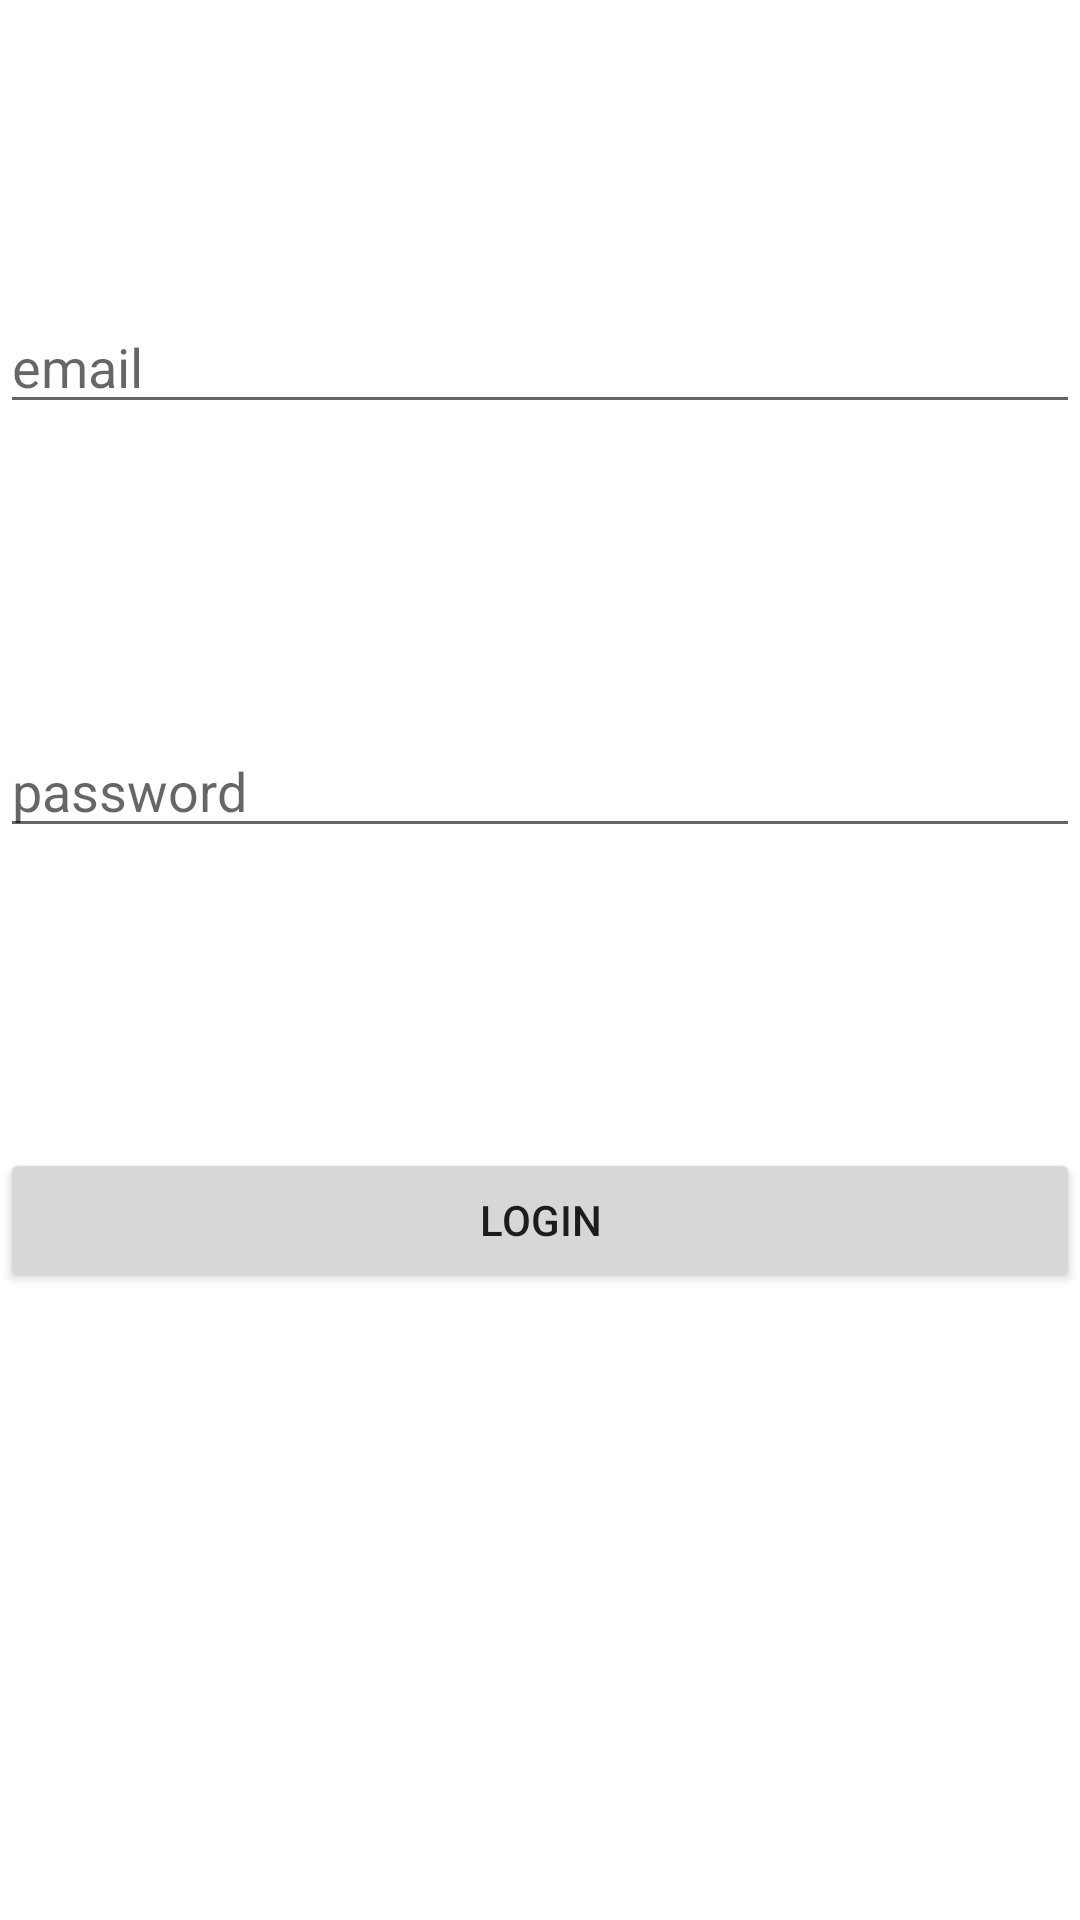

Android layout source for this screen:
<!-- AndroidManifest.xml: application theme Theme.SyujaRajabMahiran -->
<!-- res/layout/activity_login.xml -->
<?xml version="1.0" encoding="utf-8"?>
<RelativeLayout xmlns:android="http://schemas.android.com/apk/res/android"
    xmlns:app="http://schemas.android.com/apk/res-auto"
    xmlns:tools="http://schemas.android.com/tools"
    android:layout_width="match_parent"
    android:layout_height="match_parent"
    tools:context=".LoginActivity">

    <EditText
        android:layout_width="match_parent"
        android:layout_height="wrap_content"
        android:hint="email"
        android:id="@+id/email"
        android:layout_marginTop="100dp">

    </EditText>

    <EditText
        android:layout_width="match_parent"
        android:layout_height="wrap_content"
        android:hint="password"
        android:layout_below="@+id/email"
        android:id="@+id/password"
        android:layout_marginTop="100dp">

    </EditText>

    <Button
        android:layout_width="match_parent"
        android:layout_height="wrap_content"
        android:text="Login"
        android:id="@+id/login"
        android:layout_marginTop="100dp"
        android:layout_below="@+id/password">

    </Button>

</RelativeLayout>
<!-- resources referenced by this layout -->
<resources>
  <style name="Theme.SyujaRajabMahiran" parent="Theme.MaterialComponents.DayNight.DarkActionBar">
          
          <item name="colorPrimary">@color/purple_500</item>
          <item name="colorPrimaryVariant">@color/purple_700</item>
          <item name="colorOnPrimary">@color/white</item>
          
          <item name="colorSecondary">@color/teal_200</item>
          <item name="colorSecondaryVariant">@color/teal_700</item>
          <item name="colorOnSecondary">@color/black</item>
          
          <item name="android:statusBarColor" tools:targetApi="l">?attr/colorPrimaryVariant</item>
          
      </style>
  <!-- not gathered from this repository: default colours our renderer supplied (Android Studio template values) -->
  <color name="purple_500">#FF6200EE</color>
  <color name="purple_700">#FF3700B3</color>
  <color name="teal_200">#FF03DAC5</color>
  <color name="teal_700">#FF018786</color>
  <color name="black">#FF000000</color>
  <color name="white">#FFFFFFFF</color>
</resources>
